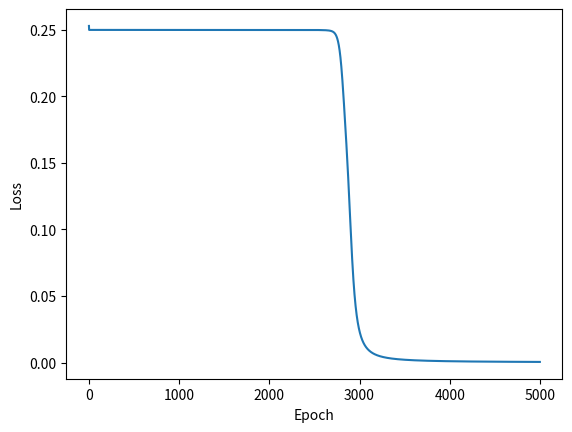
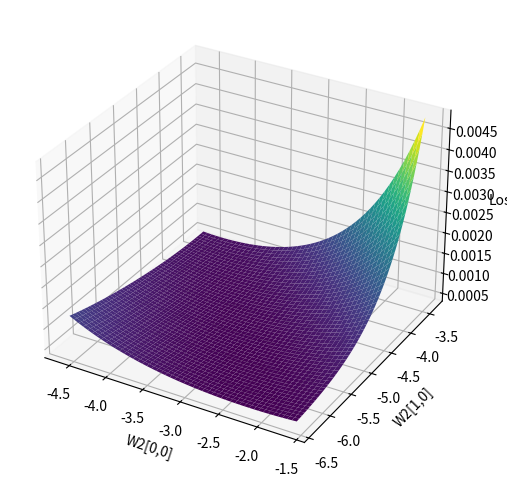

Generate these figures, in order, with matplotlib:

import numpy as np
import matplotlib.pyplot as plt
# Classification: PREPROCESS




"""
Define needed functions and their derivatives
"""



def sigmoid(x):
    return 1 / (1 + np.exp(-x))

def sigmoid_derivative(x):
    sx = sigmoid(x)
    return sx * (1 - sx)

def mse(y_true, y_pred):
    return np.mean((y_true - y_pred) ** 2)

def mse_derivative(y_true, y_pred):
    return (y_pred - y_true)
# Classification: TRAIN




"""
Initialize training data
"""



X = np.array([
    [0, 0],
    [0, 1],
    [1, 0],
    [1, 1]
])
Y = np.array([[0], [1], [1], [0]])
# Classification: PREPROCESS




"""
Initialize random weights and train network
"""



np.random.seed(42)

input_size = 2
hidden_size = 5
output_size = 1

weights_1 = 0.1 * np.random.randn(input_size, hidden_size)
biases_1 = np.zeros((1, hidden_size))
weights_2 = 0.1 * np.random.randn(hidden_size, output_size)
biases_2 = np.zeros((1, output_size))

learning_rate = 1.5
epochs = 5000
losses = []

for epoch_idx in range(epochs):
    z_1 = X @ weights_1 + biases_1
    a_1 = sigmoid(z_1)
    z_2 = a_1 @ weights_2 + biases_2
    a_2 = sigmoid(z_2)

    loss_val = mse(Y, a_2)
    losses.append(loss_val)

    if epoch_idx % 1000 == 0:
        print(f"Epoch {epoch_idx}, Loss: {loss_val:.5f}")

    dz_2 = mse_derivative(Y, a_2) * sigmoid_derivative(z_2)
    dW_2 = a_1.T @ dz_2
    db_2 = np.sum(dz_2, axis=0, keepdims=True)

    dz_1 = dz_2 @ weights_2.T * sigmoid_derivative(z_1)
    dW_1 = X.T @ dz_1
    db_1 = np.sum(dz_1, axis=0, keepdims=True)

    weights_2 -= learning_rate * dW_2
    biases_2 -= learning_rate * db_2
    weights_1 -= learning_rate * dW_1
    biases_1 -= learning_rate * db_1
# Classification: TRAIN




"""
Evaluate network
"""



print("\nFinal outputs after training:")
z1 = X @ weights_1 + biases_1
a1 = sigmoid(z1)
z2 = a1 @ weights_2 + biases_2
a2 = sigmoid(z2)
print(np.round(a2))

plt.plot(losses)
plt.xlabel("Epoch")
plt.ylabel("Loss")
plt.show()

w_range = np.linspace(weights_2[0, 0] - 1.5, weights_2[0, 0] + 1.5, 50)
v_range = np.linspace(weights_2[1, 0] - 1.5, weights_2[1, 0] + 1.5, 50)
W0, W1_ = np.meshgrid(w_range, v_range)
loss = np.zeros_like(W0)

for i in range(W0.shape[0]):
    for j in range(W0.shape[1]):
        W2_tmp = np.copy(weights_2)
        W2_tmp[0, 0] = W0[i, j]
        W2_tmp[1, 0] = W1_[i, j]

        a1_tmp = sigmoid(X @ weights_1 + biases_1)
        a2_tmp = sigmoid(a1_tmp @ W2_tmp + biases_2)
        loss[i, j] = mse(Y, a2_tmp)

fig = plt.figure(figsize=(10, 6))
ax = fig.add_subplot(111, projection='3d')
ax.plot_surface(W0, W1_, loss, cmap='viridis')
ax.set_xlabel("W2[0,0]")
ax.set_ylabel("W2[1,0]")
ax.set_zlabel("Loss")
plt.show()
# Classification: TRAIN




"""
The network successfully learned XOR :)

In the first plot we can see how the network progressed over time. In the seed chosen, it learned very little in the first 3000 epochs and then suddenly got down to almost 0 loss after that. This could indicate that the network randomly initialized to a relativly stable region before it got unstable and suddenly dropped down to a different stable region. The second plot show how sensitive the network is to changes in two weights where the valley is better. A smooth gradient shows that it is easier for the network to converge. 
"""


